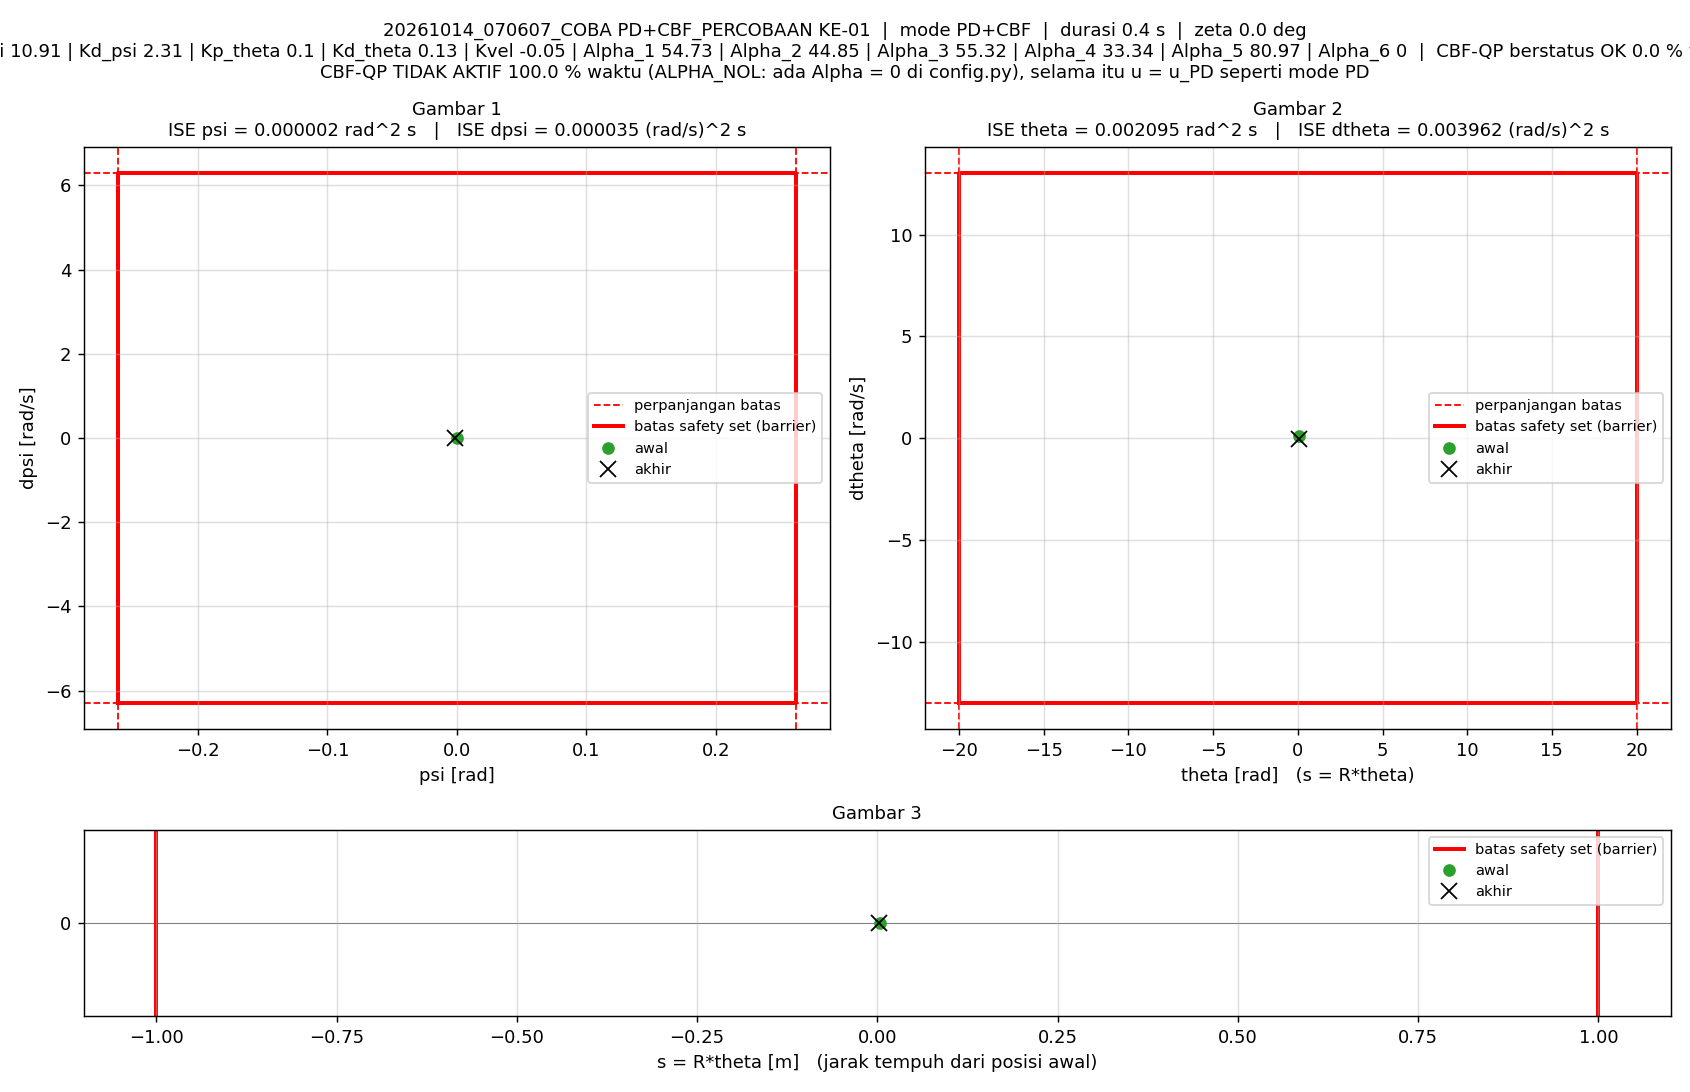

Source data for this figure (header and first rows):
t_s, theta_rad, dtheta_rad_s, psi_rad, dpsi_rad_s, error_theta, error_dtheta, error_psi, error_dpsi, u_PD_Nm, u_Nm, status_cbf, dorong_N, ISE_theta, ISE_dtheta, ISE_psi, ISE_dpsi, Kp_psi, Kd_psi, Kp_theta, Kd_theta, Kvel, Alpha_1, Alpha_2
0.005, 0.08333, 0.1018, 0.0002843, -0.009198, -0.08333, -0.1018, -0.0002843, 0.009198, 0.003421, 0.003421, ALPHA_NOL, 0, 3.4721617e-05, 5.1813867e-05, 4.0411848e-10, 4.2300779e-07, 10.91, 2.31, 0.1, 0.13, -0.05, 54.73, 44.85
0.01, 0.0839, 0.08822, 0.0003372, -0.01046, -0.0839, -0.08822, -0.0003372, 0.01046, -0.0006202, -0.0006202, ALPHA_NOL, 0, 6.9920188e-05, 9.0729892e-05, 9.7262392e-10, 9.6986962e-07, 10.91, 2.31, 0.1, 0.13, -0.05, 54.73, 44.85
0.015, 0.08427, 0.07302, 0.0002675, -0.006871, -0.08427, -0.07302, -0.0002675, 0.006871, 0.004967, 0.004967, ALPHA_NOL, 0, 0.0001054, 0.0001174, 1.3304841e-09, 1.2058976e-06, 10.91, 2.31, 0.1, 0.13, -0.05, 54.73, 44.85
0.02, 0.08435, 0.05342, 3.0817628e-05, -6.8609388e-05, -0.08435, -0.05342, -3.0817628e-05, 6.8609388e-05, 0.01556, 0.01556, ALPHA_NOL, 0, 0.000141, 0.0001317, 1.3352328e-09, 1.2059212e-06, 10.91, 2.31, 0.1, 0.13, -0.05, 54.73, 44.85
0.025, 0.08454, 0.03958, -6.9039856e-06, 0.0007781, -0.08454, -0.03958, 6.9039856e-06, -0.0007781, 0.01532, 0.01532, ALPHA_NOL, 0, 0.0001767, 0.0001395, 1.3354711e-09, 1.2089481e-06, 10.91, 2.31, 0.1, 0.13, -0.05, 54.73, 44.85
0.03, 0.08518, 0.04094, 0.0004209, -0.004738, -0.08518, -0.04094, -0.0004209, 0.004738, 0.007488, 0.007488, ALPHA_NOL, 0, 0.000213, 0.0001479, 2.2212925e-09, 1.3211951e-06, 10.91, 2.31, 0.1, 0.13, -0.05, 54.73, 44.85
0.035, 0.08586, 0.04605, 0.0008488, -0.006144, -0.08586, -0.04605, -0.0008488, 0.006144, 0.009639, 0.009639, ALPHA_NOL, 0, 0.0002499, 0.0001585, 5.8232798e-09, 1.5099449e-06, 10.91, 2.31, 0.1, 0.13, -0.05, 54.73, 44.85
0.04, 0.08618, 0.03776, 0.0009426, -0.005433, -0.08618, -0.03776, -0.0009426, 0.005433, 0.01126, 0.01126, ALPHA_NOL, 0, 0.000287, 0.0001656, 1.0265837e-08, 1.6575316e-06, 10.91, 2.31, 0.1, 0.13, -0.05, 54.73, 44.85
0.045, 0.08653, 0.03254, 0.001087, -0.006397, -0.08653, -0.03254, -0.001087, 0.006397, 0.009961, 0.009961, ALPHA_NOL, 0, 0.0003245, 0.0001709, 1.6169766e-08, 1.8621547e-06, 10.91, 2.31, 0.1, 0.13, -0.05, 54.73, 44.85
0.05, 0.08691, 0.02994, 0.001277, -0.008214, -0.08691, -0.02994, -0.001277, 0.008214, 0.00754, 0.00754, ALPHA_NOL, 0, 0.0003622, 0.0001754, 2.4319727e-08, 2.1994754e-06, 10.91, 2.31, 0.1, 0.13, -0.05, 54.73, 44.85
0.055, 0.0873, 0.02663, 0.001477, -0.008308, -0.0873, -0.02663, -0.001477, 0.008308, 0.009112, 0.009112, ALPHA_NOL, 0, 0.0004003, 0.0001789, 3.5224225e-08, 2.5445897e-06, 10.91, 2.31, 0.1, 0.13, -0.05, 54.73, 44.85
0.06, 0.08755, 0.01781, 0.001582, -0.009227, -0.08755, -0.01781, -0.001582, 0.009227, 0.007017, 0.007017, ALPHA_NOL, 0, 0.0004387, 0.0001805, 4.773939e-08, 2.9702929e-06, 10.91, 2.31, 0.1, 0.13, -0.05, 54.73, 44.85
0.065, 0.08779, 0.01199, 0.001694, -0.01051, -0.08779, -0.01199, -0.001694, 0.01051, 0.004551, 0.004551, ALPHA_NOL, 0, 0.0004772, 0.0001812, 6.2095572e-08, 3.5224017e-06, 10.91, 2.31, 0.1, 0.13, -0.05, 54.73, 44.85
0.07, 0.08796, 0.007731, 0.001785, -0.006081, -0.08796, -0.007731, -0.001785, 0.006081, 0.01523, 0.01523, ALPHA_NOL, 0, 0.0005159, 0.0001815, 7.8024291e-08, 3.7072958e-06, 10.91, 2.31, 0.1, 0.13, -0.05, 54.73, 44.85
0.075, 0.08797, -0.008927, 0.001763, -0.009155, -0.08797, 0.008927, -0.001763, 0.009155, 0.00572, 0.00572, ALPHA_NOL, 0, 0.0005546, 0.0001819, 9.3561507e-08, 4.1263751e-06, 10.91, 2.31, 0.1, 0.13, -0.05, 54.73, 44.85
0.08, 0.08842, -0.006948, 0.002186, -0.01519, -0.08842, 0.006948, -0.002186, 0.01519, -0.003296, -0.003296, ALPHA_NOL, 0, 0.0005937, 0.0001822, 1.1746466e-07, 5.2800345e-06, 10.91, 2.31, 0.1, 0.13, -0.05, 54.73, 44.85
0.085, 0.08842, -0.0149, 0.002184, -0.01176, -0.08842, 0.0149, -0.002184, 0.01176, 0.003553, 0.003553, ALPHA_NOL, 0, 0.0006327, 0.0001833, 1.4130319e-07, 5.9719403e-06, 10.91, 2.31, 0.1, 0.13, -0.05, 54.73, 44.85
0.09, 0.08802, -0.03555, 0.001886, -0.002908, -0.08802, 0.03555, -0.001886, 0.002908, 0.01804, 0.01804, ALPHA_NOL, 0, 0.0006715, 0.0001896, 1.5908509e-07, 6.0142241e-06, 10.91, 2.31, 0.1, 0.13, -0.05, 54.73, 44.85
0.095, 0.0878, -0.04648, 0.001878, 0.001894, -0.0878, 0.04648, -0.001878, -0.001894, 0.0276, 0.0276, ALPHA_NOL, 0, 0.00071, 0.0002004, 1.7672043e-07, 6.0321664e-06, 10.91, 2.31, 0.1, 0.13, -0.05, 54.73, 44.85
0.1, 0.08815, -0.04297, 0.002432, -0.007695, -0.08815, 0.04297, -0.002432, 0.007695, 0.01199, 0.01199, ALPHA_NOL, 0, 0.0007489, 0.0002096, 2.0629282e-07, 6.3282662e-06, 10.91, 2.31, 0.1, 0.13, -0.05, 54.73, 44.85
0.105, 0.08889, -0.02334, 0.00325, -0.02, -0.08889, 0.02334, -0.00325, 0.02, -0.004887, -0.004887, ALPHA_NOL, 0, 0.0007884, 0.0002124, 2.5911172e-07, 8.3283769e-06, 10.91, 2.31, 0.1, 0.13, -0.05, 54.73, 44.85
0.11, 0.08909, -0.02629, 0.003466, -0.02305, -0.08909, 0.02629, -0.003466, 0.02305, -0.009933, -0.009933, ALPHA_NOL, 0, 0.0008281, 0.0002158, 3.1918424e-07, 1.0984393e-05, 10.91, 2.31, 0.1, 0.13, -0.05, 54.73, 44.85
0.115, 0.08846, -0.04929, 0.002952, -0.01222, -0.08846, 0.04929, -0.002952, 0.01222, 0.006422, 0.006422, ALPHA_NOL, 0, 0.0008672, 0.000228, 3.6274476e-07, 1.1730469e-05, 10.91, 2.31, 0.1, 0.13, -0.05, 54.73, 44.85
0.12, 0.08751, -0.08579, 0.002319, -0.004668, -0.08751, 0.08579, -0.002319, 0.004668, 0.01211, 0.01211, ALPHA_NOL, 0, 0.0009055, 0.0002648, 3.8962225e-07, 1.1839429e-05, 10.91, 2.31, 0.1, 0.13, -0.05, 54.73, 44.85
0.125, 0.08699, -0.09718, 0.002239, -0.00461, -0.08699, 0.09718, -0.002239, 0.00461, 0.009848, 0.009848, ALPHA_NOL, 0, 0.0009433, 0.000312, 4.1469587e-07, 1.1945697e-05, 10.91, 2.31, 0.1, 0.13, -0.05, 54.73, 44.85
0.13, 0.08671, -0.09839, 0.002427, -0.004982, -0.08671, 0.09839, -0.002427, 0.004982, 0.01084, 0.01084, ALPHA_NOL, 0, 0.0009809, 0.0003604, 4.4413613e-07, 1.2069804e-05, 10.91, 2.31, 0.1, 0.13, -0.05, 54.73, 44.85
0.135, 0.08637, -0.1109, 0.00257, -0.0113, -0.08637, 0.1109, -0.00257, 0.0113, -0.003839, -0.003839, ALPHA_NOL, 0, 0.001018, 0.0004218, 4.7715277e-07, 1.2708125e-05, 10.91, 2.31, 0.1, 0.13, -0.05, 54.73, 44.85
0.14, 0.08607, -0.1124, 0.002779, -0.008128, -0.08607, 0.1124, -0.002779, 0.008128, 0.005525, 0.005525, ALPHA_NOL, 0, 0.001055, 0.0004851, 5.1575406e-07, 1.3038486e-05, 10.91, 2.31, 0.1, 0.13, -0.05, 54.73, 44.85
0.145, 0.08505, -0.1394, 0.002393, 6.7753659e-05, -0.08505, 0.1394, -0.002393, -6.7753659e-05, 0.01665, 0.01665, ALPHA_NOL, 0, 0.001091, 0.0005823, 5.4439595e-07, 1.3038509e-05, 10.91, 2.31, 0.1, 0.13, -0.05, 54.73, 44.85
0.15, 0.08428, -0.1584, 0.002369, -0.001967, -0.08428, 0.1584, -0.002369, 0.001967, 0.009142, 0.009142, ALPHA_NOL, 0, 0.001127, 0.0007077, 5.7245939e-07, 1.3057855e-05, 10.91, 2.31, 0.1, 0.13, -0.05, 54.73, 44.85
0.155, 0.08389, -0.1517, 0.002742, 0.0002778, -0.08389, 0.1517, -0.002742, -0.0002778, 0.01922, 0.01922, ALPHA_NOL, 0, 0.001162, 0.0008228, 6.1005916e-07, 1.3058241e-05, 10.91, 2.31, 0.1, 0.13, -0.05, 54.73, 44.85
0.16, 0.08316, -0.1648, 0.002808, -0.0007673, -0.08316, 0.1648, -0.002808, 0.0007673, 0.01576, 0.01576, ALPHA_NOL, 0, 0.001197, 0.0009585, 6.4947122e-07, 1.3061185e-05, 10.91, 2.31, 0.1, 0.13, -0.05, 54.73, 44.85
0.165, 0.08283, -0.1626, 0.003274, -0.006044, -0.08283, 0.1626, -0.003274, 0.006044, 0.00891, 0.00891, ALPHA_NOL, 0, 0.001231, 0.001091, 7.0307443e-07, 1.324382e-05, 10.91, 2.31, 0.1, 0.13, -0.05, 54.73, 44.85
0.17, 0.08239, -0.1674, 0.00362, -0.01013, -0.08239, 0.1674, -0.00362, 0.01013, 0.002567, 0.002567, ALPHA_NOL, 0, 0.001265, 0.001231, 7.6859558e-07, 1.37573e-05, 10.91, 2.31, 0.1, 0.13, -0.05, 54.73, 44.85
0.175, 0.08161, -0.1802, 0.003677, -0.007448, -0.08161, 0.1802, -0.003677, 0.007448, 0.007657, 0.007657, ALPHA_NOL, 0, 0.001298, 0.001393, 8.3621394e-07, 1.4034666e-05, 10.91, 2.31, 0.1, 0.13, -0.05, 54.73, 44.85
0.18, 0.08036, -0.2047, 0.003379, -0.002625, -0.08036, 0.2047, -0.003379, 0.002625, 0.01222, 0.01222, ALPHA_NOL, 0, 0.001331, 0.001602, 8.9329087e-07, 1.4069122e-05, 10.91, 2.31, 0.1, 0.13, -0.05, 54.73, 44.85
0.185, 0.07957, -0.2, 0.003577, -0.009337, -0.07957, 0.2, -0.003577, 0.009337, -0.000579, -0.000579, ALPHA_NOL, 0, 0.001362, 0.001802, 9.5727153e-07, 1.450502e-05, 10.91, 2.31, 0.1, 0.13, -0.05, 54.73, 44.85
0.19, 0.07941, -0.1586, 0.004206, -0.02369, -0.07941, 0.1586, -0.004206, 0.02369, -0.02153, -0.02153, ALPHA_NOL, 0, 0.001394, 0.001928, 1.0457091e-06, 1.7311838e-05, 10.91, 2.31, 0.1, 0.13, -0.05, 54.73, 44.85
0.195, 0.07896, -0.1301, 0.004334, -0.02645, -0.07896, 0.1301, -0.004334, 0.02645, -0.02285, -0.02285, ALPHA_NOL, 0, 0.001425, 0.002013, 1.1396205e-06, 2.0810475e-05, 10.91, 2.31, 0.1, 0.13, -0.05, 54.73, 44.85
0.2, 0.07765, -0.1358, 0.003579, -0.02057, -0.07765, 0.1358, -0.003579, 0.02057, -0.01837, -0.01837, ALPHA_NOL, 0, 0.001455, 0.002105, 1.2036546e-06, 2.2926544e-05, 10.91, 2.31, 0.1, 0.13, -0.05, 54.73, 44.85
0.205, 0.0763, -0.1459, 0.002849, -0.0156, -0.0763, 0.1459, -0.002849, 0.0156, -0.0163, -0.0163, ALPHA_NOL, 0, 0.001484, 0.002212, 1.2442253e-06, 2.4143694e-05, 10.91, 2.31, 0.1, 0.13, -0.05, 54.73, 44.85
0.21, 0.07498, -0.1461, 0.002202, -0.009034, -0.07498, 0.1461, -0.002202, 0.009034, -0.00834, -0.00834, ALPHA_NOL, 0, 0.001512, 0.002318, 1.2684728e-06, 2.4551729e-05, 10.91, 2.31, 0.1, 0.13, -0.05, 54.73, 44.85
0.215, 0.07384, -0.1483, 0.001764, -0.00759, -0.07384, 0.1483, -0.001764, 0.00759, -0.01019, -0.01019, ALPHA_NOL, 0, 0.00154, 0.002428, 1.2840234e-06, 2.4839794e-05, 10.91, 2.31, 0.1, 0.13, -0.05, 54.73, 44.85
0.22, 0.07298, -0.1363, 0.001567, -0.007025, -0.07298, 0.1363, -0.001567, 0.007025, -0.00956, -0.00956, ALPHA_NOL, 0, 0.001566, 0.002521, 1.2962932e-06, 2.5086576e-05, 10.91, 2.31, 0.1, 0.13, -0.05, 54.73, 44.85
0.225, 0.07214, -0.1299, 0.001359, -0.007326, -0.07214, 0.1299, -0.001359, 0.007326, -0.01177, -0.01177, ALPHA_NOL, 0, 0.001592, 0.002606, 1.3055301e-06, 2.5354916e-05, 10.91, 2.31, 0.1, 0.13, -0.05, 54.73, 44.85
0.23, 0.07135, -0.1273, 0.001157, -0.01194, -0.07135, 0.1273, -0.001157, 0.01194, -0.02436, -0.02436, ALPHA_NOL, 0, 0.001618, 0.002687, 1.3122278e-06, 2.6067475e-05, 10.91, 2.31, 0.1, 0.13, -0.05, 54.73, 44.85
0.235, 0.07042, -0.1246, 0.0007975, -0.01116, -0.07042, 0.1246, -0.0007975, 0.01116, -0.02623, -0.02623, ALPHA_NOL, 0, 0.001642, 0.002764, 1.3154082e-06, 2.6689895e-05, 10.91, 2.31, 0.1, 0.13, -0.05, 54.73, 44.85
0.24, 0.06898, -0.135, -5.2919007e-06, 0.002591, -0.06898, 0.135, 5.2919007e-06, -0.002591, -0.004724, -0.004724, ALPHA_NOL, 0, 0.001666, 0.002855, 1.3154083e-06, 2.6723463e-05, 10.91, 2.31, 0.1, 0.13, -0.05, 54.73, 44.85
0.245, 0.06741, -0.1546, -0.0008012, 0.0117, -0.06741, 0.1546, 0.0008012, -0.0117, 0.004943, 0.004943, ALPHA_NOL, 0, 0.001689, 0.002975, 1.318618e-06, 2.7408351e-05, 10.91, 2.31, 0.1, 0.13, -0.05, 54.73, 44.85
0.25, 0.06666, -0.1426, -0.0007584, 0.01006, -0.06666, 0.1426, 0.0007584, -0.01006, 0.003107, 0.003107, ALPHA_NOL, 0, 0.001711, 0.003076, 1.3214939e-06, 2.7914816e-05, 10.91, 2.31, 0.1, 0.13, -0.05, 54.73, 44.85
0.255, 0.06638, -0.1191, -0.0003725, 0.001563, -0.06638, 0.1191, 0.0003725, -0.001563, -0.009298, -0.009298, ALPHA_NOL, 0, 0.001733, 0.003147, 1.3221877e-06, 2.7927038e-05, 10.91, 2.31, 0.1, 0.13, -0.05, 54.73, 44.85
0.26, 0.0662, -0.09791, -3.644845e-05, -0.004549, -0.0662, 0.09791, 3.644845e-05, 0.004549, -0.01701, -0.01701, ALPHA_NOL, 0, 0.001755, 0.003195, 1.3221943e-06, 2.8030495e-05, 10.91, 2.31, 0.1, 0.13, -0.05, 54.73, 44.85
0.265, 0.06555, -0.09531, -0.00022, -0.003594, -0.06555, 0.09531, 0.00022, 0.003594, -0.01654, -0.01654, ALPHA_NOL, 0, 0.001777, 0.003241, 1.3224363e-06, 2.8095078e-05, 10.91, 2.31, 0.1, 0.13, -0.05, 54.73, 44.85
0.27, 0.06448, -0.1068, -0.0007901, -0.0007368, -0.06448, 0.1068, 0.0007901, 0.0007368, -0.01776, -0.01776, ALPHA_NOL, 0, 0.001797, 0.003298, 1.3255573e-06, 2.8097793e-05, 10.91, 2.31, 0.1, 0.13, -0.05, 54.73, 44.85
0.275, 0.0634, -0.1128, -0.001296, 0.007277, -0.0634, 0.1128, 0.001296, -0.007277, -0.005647, -0.005647, ALPHA_NOL, 0, 0.001817, 0.003361, 1.3339512e-06, 2.8362542e-05, 10.91, 2.31, 0.1, 0.13, -0.05, 54.73, 44.85
0.28, 0.0623, -0.125, -0.001741, 0.01222, -0.0623, 0.125, 0.001741, -0.01222, -0.0007932, -0.0007932, ALPHA_NOL, 0, 0.001837, 0.00344, 1.3491078e-06, 2.9109062e-05, 10.91, 2.31, 0.1, 0.13, -0.05, 54.73, 44.85
0.285, 0.06165, -0.1157, -0.001726, 0.01505, -0.06165, 0.1157, 0.001726, -0.01505, 0.007052, 0.007052, ALPHA_NOL, 0, 0.001856, 0.003507, 1.3640118e-06, 3.024188e-05, 10.91, 2.31, 0.1, 0.13, -0.05, 54.73, 44.85
0.29, 0.06125, -0.1073, -0.001523, 0.008227, -0.06125, 0.1073, 0.001523, -0.008227, -0.00544, -0.00544, ALPHA_NOL, 0, 0.001875, 0.003564, 1.3756098e-06, 3.0580276e-05, 10.91, 2.31, 0.1, 0.13, -0.05, 54.73, 44.85
0.295, 0.06127, -0.08543, -0.001018, -0.0001855, -0.06127, 0.08543, 0.001018, 0.0001855, -0.01651, -0.01651, ALPHA_NOL, 0, 0.001893, 0.003601, 1.3807864e-06, 3.0580448e-05, 10.91, 2.31, 0.1, 0.13, -0.05, 54.73, 44.85
0.3, 0.06077, -0.07899, -0.001103, 0.001893, -0.06077, 0.07899, 0.001103, -0.001893, -0.01186, -0.01186, ALPHA_NOL, 0, 0.001912, 0.003632, 1.3868743e-06, 3.059837e-05, 10.91, 2.31, 0.1, 0.13, -0.05, 54.73, 44.85
... 11 more rows
